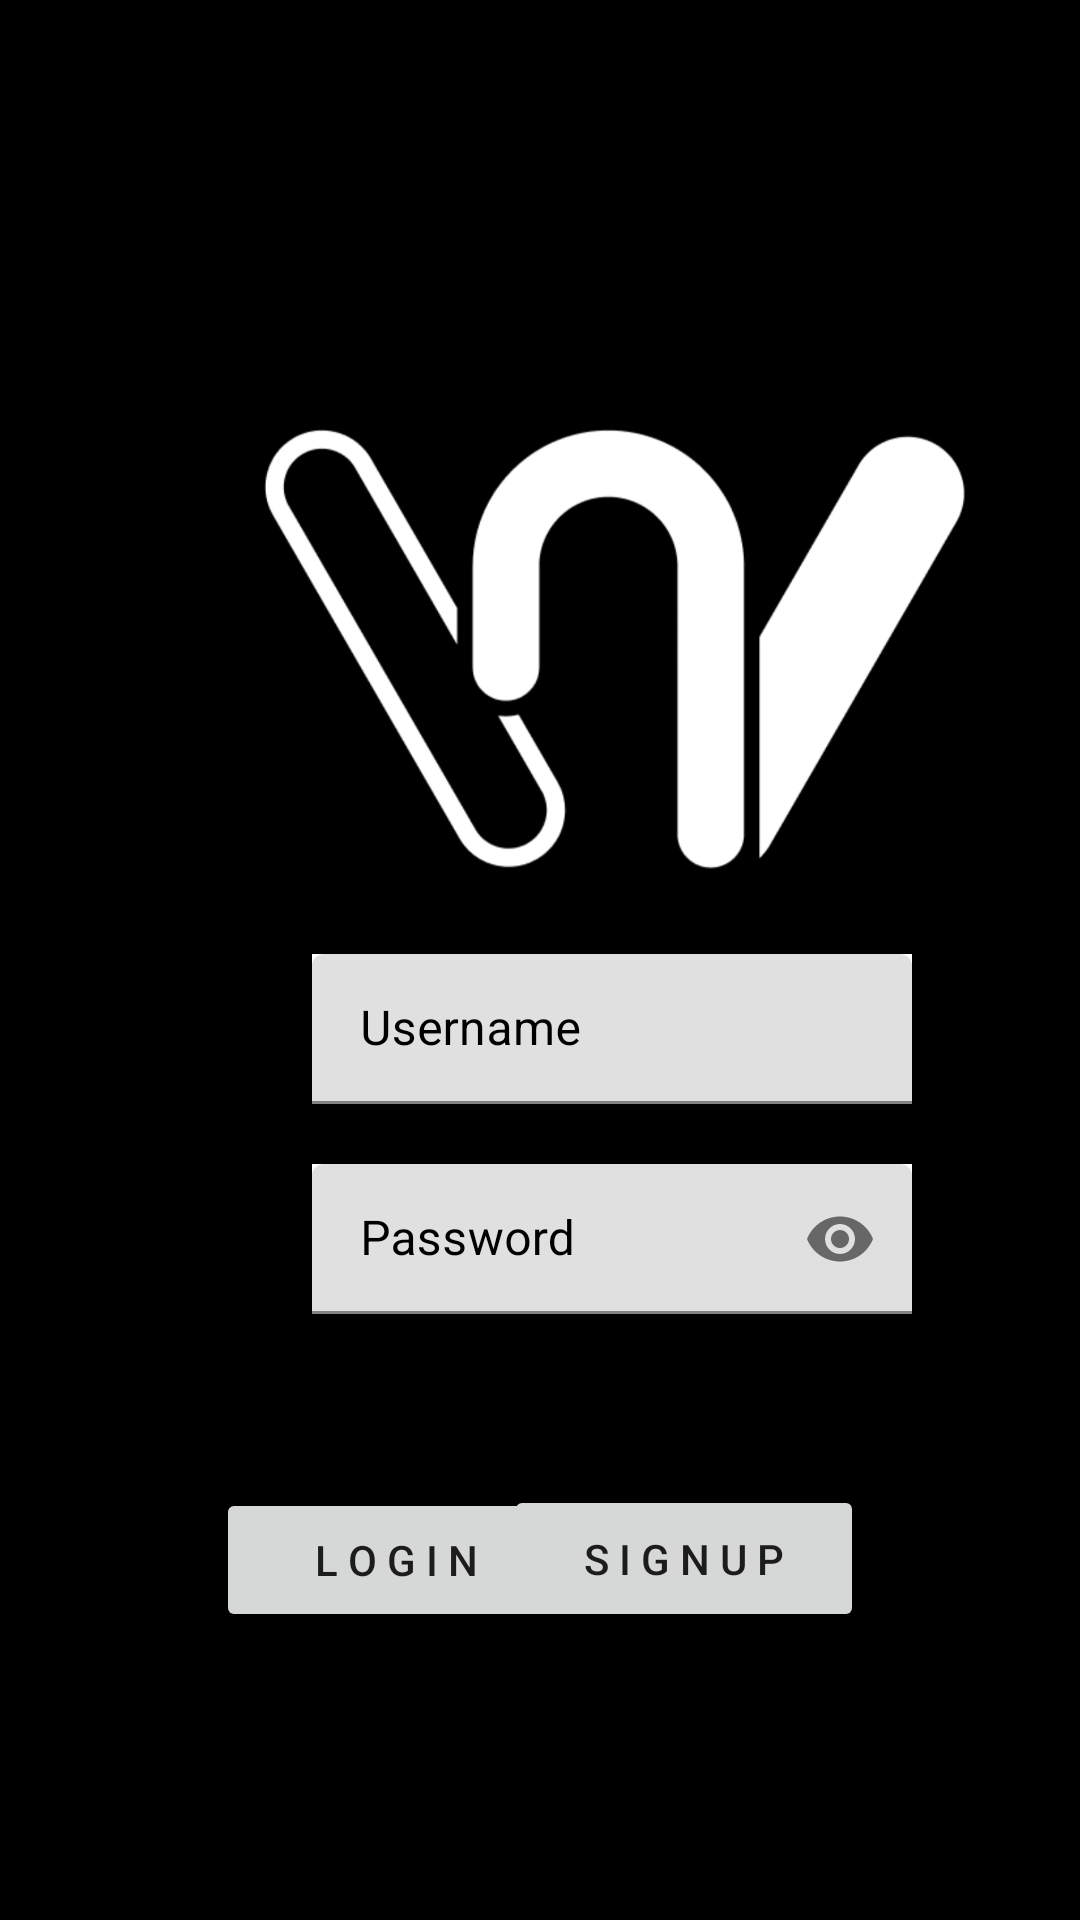

Layout XML and referenced resources for this Android screen:
<!-- AndroidManifest.xml: application theme Theme.W2w -->
<!-- res/layout/activity_main.xml -->
<?xml version="1.0" encoding="utf-8"?>
<androidx.constraintlayout.widget.ConstraintLayout xmlns:android="http://schemas.android.com/apk/res/android"
    xmlns:app="http://schemas.android.com/apk/res-auto"
    xmlns:tools="http://schemas.android.com/tools"
    android:layout_width="match_parent"
    android:layout_height="match_parent"
    tools:context=".MainActivity"
    android:background="@color/black">

    <ImageView
        android:id="@+id/logo"
        android:layout_width="266dp"
        android:layout_height="231dp"
        android:layout_marginStart="72dp"
        android:layout_marginTop="100dp"
        app:layout_constraintStart_toStartOf="parent"
        app:layout_constraintTop_toTopOf="parent"
        app:srcCompat="@drawable/w2w" />

    <com.google.android.material.textfield.TextInputLayout
        android:id="@+id/usernameText"
        android:layout_width="200dp"
        android:layout_height="50dp"
        android:layout_marginStart="104dp"
        android:layout_marginBottom="272dp"
        android:hint="Username"
        app:layout_constraintBottom_toBottomOf="parent"
        app:layout_constraintStart_toStartOf="parent"
        android:background="@color/white"
        android:textColorHint="@color/black"
        app:endIconMode="clear_text">

        <com.google.android.material.textfield.TextInputEditText
            android:layout_width="match_parent"
            android:layout_height="wrap_content" />
    </com.google.android.material.textfield.TextInputLayout>

    <com.google.android.material.textfield.TextInputLayout
        android:id="@+id/passwordText"
        android:layout_width="200dp"
        android:layout_height="50dp"
        android:layout_marginStart="104dp"
        android:layout_marginBottom="202dp"
        android:hint="Password"
        app:layout_constraintBottom_toBottomOf="parent"
        app:layout_constraintStart_toStartOf="parent"
        android:background="@color/white"
        android:textColorHint="@color/black"
        app:endIconMode="password_toggle">

        <com.google.android.material.textfield.TextInputEditText
            android:layout_width="match_parent"
            android:layout_height="wrap_content"
            android:inputType="textPassword"
            />
    </com.google.android.material.textfield.TextInputLayout>

    <androidx.appcompat.widget.AppCompatButton
        android:id="@+id/loginBut"
        android:layout_width="120dp"
        android:layout_height="48dp"
        android:layout_marginStart="72dp"
        android:layout_marginBottom="96dp"
        android:text="L O G I N"
        app:layout_constraintBottom_toBottomOf="parent"
        app:layout_constraintStart_toStartOf="parent" />

    <androidx.appcompat.widget.AppCompatButton
        android:id="@+id/signBut"
        android:layout_width="120dp"
        android:layout_height="49dp"
        android:layout_marginEnd="72dp"
        android:layout_marginBottom="96dp"
        android:text="S I G N U P"
        app:layout_constraintBottom_toBottomOf="parent"
        app:layout_constraintEnd_toEndOf="parent" />

</androidx.constraintlayout.widget.ConstraintLayout>
<!-- resources referenced by this layout -->
<resources>
  <color name="black">#FF000000</color>
  <color name="white">#FFFFFFFF</color>
  <!-- drawable w2w: png bitmap (drawable-v24, 156008 bytes) -->
  <style name="Theme.W2w" parent="Theme.MaterialComponents.DayNight.DarkActionBar">
          
          <item name="colorPrimary">@color/purple_500</item>
          <item name="colorPrimaryVariant">@color/purple_700</item>
          <item name="colorOnPrimary">@color/white</item>
          
          <item name="colorSecondary">@color/teal_200</item>
          <item name="colorSecondaryVariant">@color/teal_700</item>
          <item name="colorOnSecondary">@color/black</item>
          
          <item name="android:statusBarColor">?attr/colorPrimaryVariant</item>
          
      </style>
  <color name="purple_500">#FF6200EE</color>
  <color name="purple_700">#FF3700B3</color>
  <color name="teal_200">#FF03DAC5</color>
  <color name="teal_700">#FF018786</color>
</resources>
